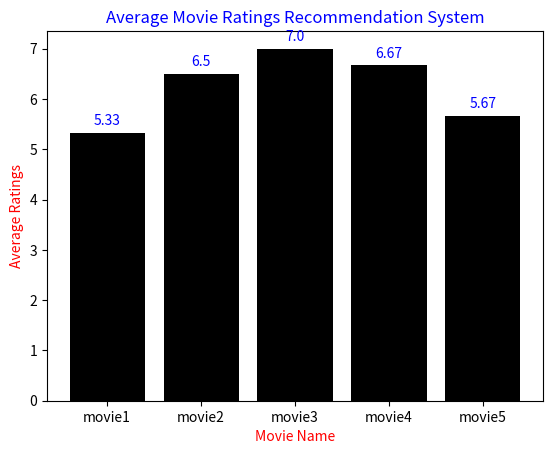

Here is the Python script that generated this plot:
import pandas as pd 
import matplotlib.pyplot as plt
import numpy as np

# Sample data
movies = pd.DataFrame({
    'movieid': [1, 2, 3, 4, 5],
    'moviename': ['movie1', 'movie2', 'movie3', 'movie4', 'movie5']
})

ratings = pd.DataFrame({
    'userid': [1, 1, 1, 2, 2, 2, 3, 3, 3, 4, 4, 4, 5, 5, 5],
    'movieid': [1, 2, 3, 2, 3, 4, 3, 4, 5, 4, 5, 1, 1, 3, 5],
    'rating': [5, 6, 7, 7, 8, 5, 6, 8, 5, 7, 6, 6, 5, 7, 6]
})

# Analysis
def recommendation(userid):
    # Compute average ratings
    avgratings = ratings.groupby('movieid')['rating'].mean().reset_index()
    avgratings.rename(columns={'rating': 'avgrating'}, inplace=True)
    
    # Merge movies with their average ratings
    recommendations = movies.merge(avgratings, on='movieid')
    
    # Plot
    bars=plt.bar(recommendations['moviename'], recommendations['avgrating'], color='k')
    for bar in bars:
        yval=bar.get_height()
        plt.text(bar.get_x()+bar.get_width()/2,yval+0.1,round(yval,2),ha='center',va='bottom',c='b')
    
    plt.xlabel('Movie Name',c='r')
    plt.ylabel('Average Ratings',c='r')
    plt.title('Average Movie Ratings Recommendation System',c='b')
    plt.show()

# Example usage
recommendation(1)